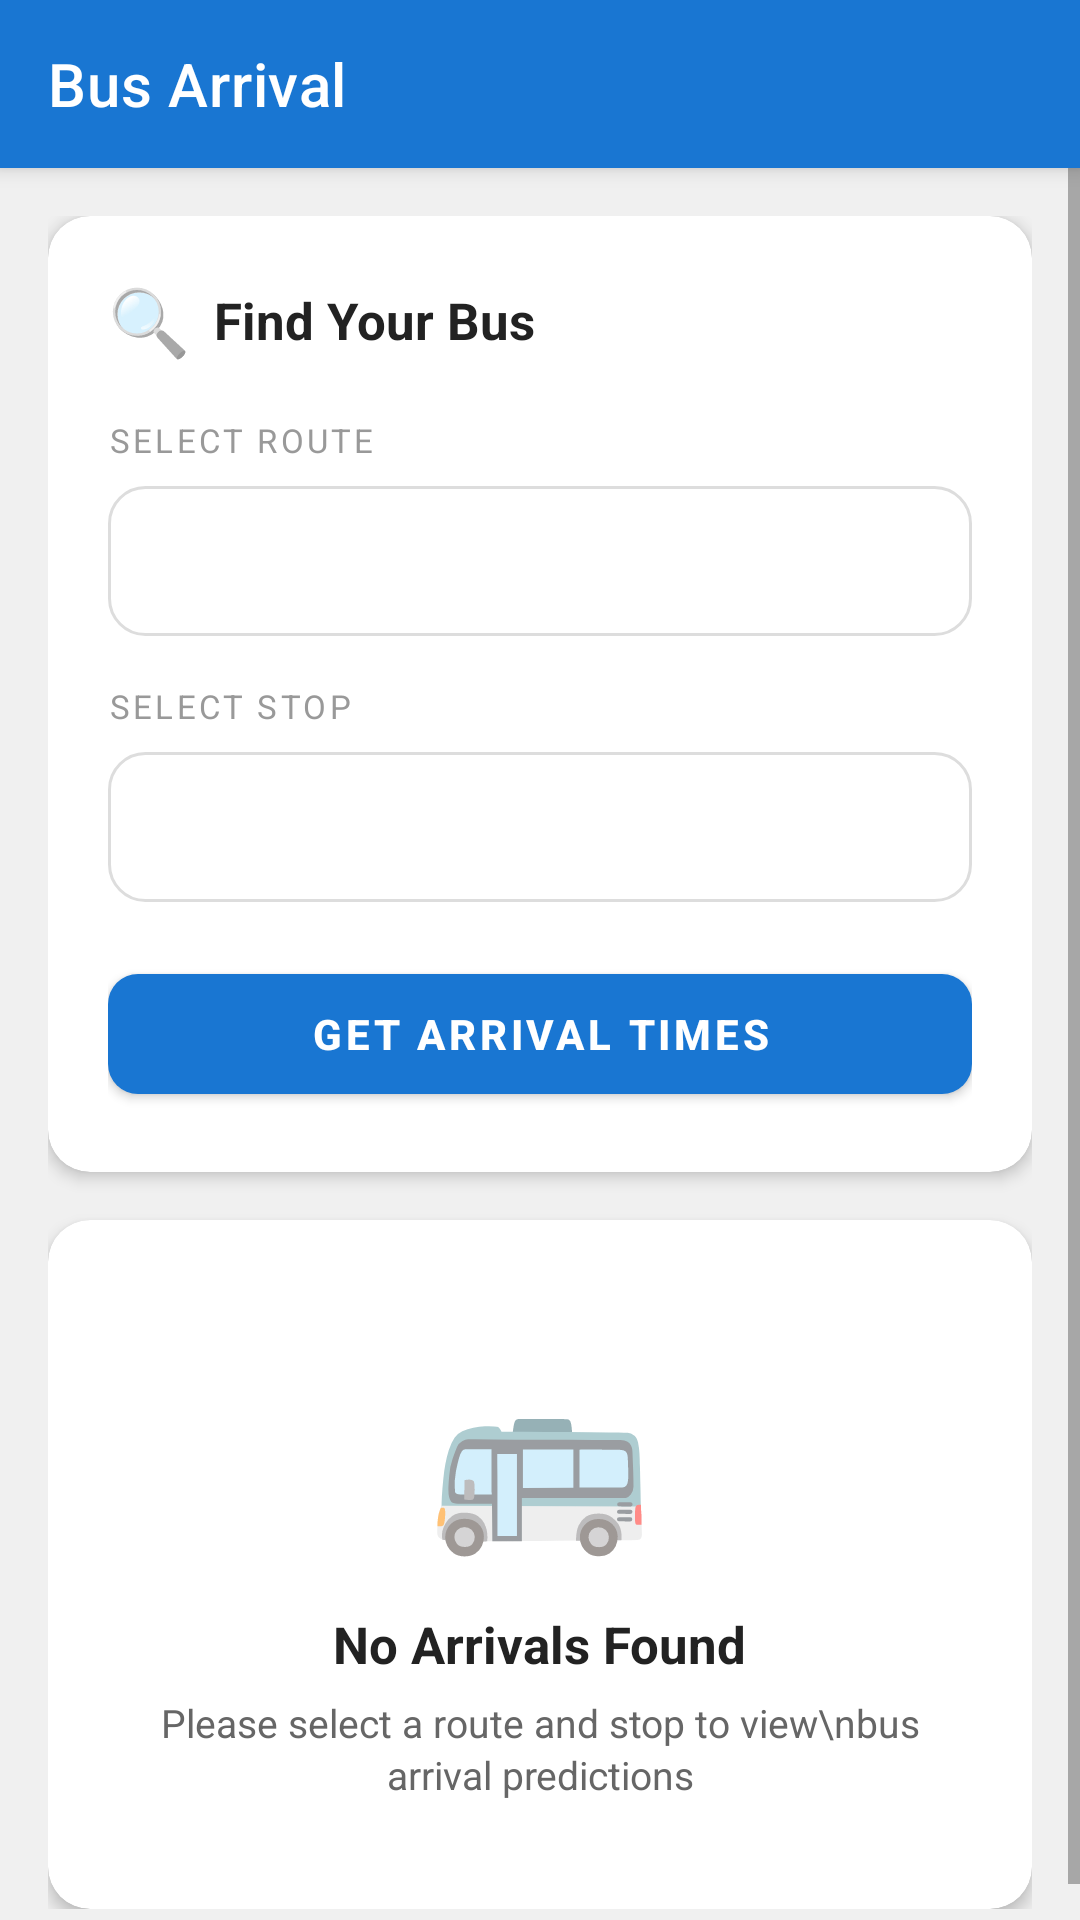

Produce the Android XML layout that renders to this screen, including the resource entries it uses.
<!-- AndroidManifest.xml: application theme AppTheme -->
<!-- res/layout/activity_main.xml -->
<?xml version="1.0" encoding="utf-8"?>
<LinearLayout xmlns:android="http://schemas.android.com/apk/res/android"
    xmlns:app="http://schemas.android.com/apk/res-auto"
    android:layout_width="match_parent"
    android:layout_height="match_parent"
    android:orientation="vertical"
    android:background="#F0F0F0">

    
    <androidx.appcompat.widget.Toolbar
        android:id="@+id/toolbar"
        android:layout_width="match_parent"
        android:layout_height="56dp"
        android:background="#1976D2"
        android:elevation="4dp"
        app:title="Bus Arrival"
        app:titleTextColor="#FFFFFF" />

    
    <ScrollView
        android:layout_width="match_parent"
        android:layout_height="match_parent"
        android:fillViewport="true">

        <LinearLayout
            android:layout_width="match_parent"
            android:layout_height="wrap_content"
            android:orientation="vertical"
            android:padding="16dp">

            
            <com.google.android.material.card.MaterialCardView
                android:layout_width="match_parent"
                android:layout_height="wrap_content"
                app:cardCornerRadius="14dp"
                app:cardElevation="3dp"
                app:cardBackgroundColor="#FFFFFF"
                android:layout_marginBottom="16dp">

                <LinearLayout
                    android:layout_width="match_parent"
                    android:layout_height="wrap_content"
                    android:orientation="vertical"
                    android:padding="20dp">

                    
                    <LinearLayout
                        android:layout_width="wrap_content"
                        android:layout_height="wrap_content"
                        android:orientation="horizontal"
                        android:gravity="center_vertical"
                        android:layout_marginBottom="18dp">

                        <TextView
                            android:layout_width="wrap_content"
                            android:layout_height="wrap_content"
                            android:text="🔍"
                            android:textSize="22sp"
                            android:layout_marginEnd="8dp" />

                        <TextView
                            android:layout_width="wrap_content"
                            android:layout_height="wrap_content"
                            android:text="Find Your Bus"
                            android:textSize="17sp"
                            android:textStyle="bold"
                            android:textColor="#222222" />

                    </LinearLayout>

                    
                    <TextView
                        android:layout_width="wrap_content"
                        android:layout_height="wrap_content"
                        android:text="SELECT ROUTE"
                        android:textColor="#999999"
                        android:textSize="11sp"
                        android:letterSpacing="0.1"
                        android:layout_marginBottom="8dp" />

                    
                    <Spinner
                        android:id="@+id/routeSpinner"
                        android:layout_width="match_parent"
                        android:layout_height="50dp"
                        android:background="@drawable/spinner_background"
                        android:paddingStart="12dp"
                        android:paddingEnd="12dp"
                        android:layout_marginBottom="16dp" />

                    
                    <TextView
                        android:layout_width="wrap_content"
                        android:layout_height="wrap_content"
                        android:text="SELECT STOP"
                        android:textColor="#999999"
                        android:textSize="11sp"
                        android:letterSpacing="0.1"
                        android:layout_marginBottom="8dp" />

                    
                    <Spinner
                        android:id="@+id/stopSpinner"
                        android:layout_width="match_parent"
                        android:layout_height="50dp"
                        android:background="@drawable/spinner_background"
                        android:paddingStart="12dp"
                        android:paddingEnd="12dp"
                        android:layout_marginBottom="18dp" />

                    
                    <com.google.android.material.button.MaterialButton
                        android:id="@+id/getArrivalButton"
                        android:layout_width="match_parent"
                        android:layout_height="52dp"
                        android:text="GET ARRIVAL TIMES"
                        android:textSize="14sp"
                        android:textStyle="bold"
                        android:textColor="#FFFFFF"
                        app:backgroundTint="#1976D2"
                        app:cornerRadius="10dp" />

                </LinearLayout>

            </com.google.android.material.card.MaterialCardView>

            
            <androidx.recyclerview.widget.RecyclerView
                android:id="@+id/arrivalsRecyclerView"
                android:layout_width="match_parent"
                android:layout_height="wrap_content"
                android:visibility="gone" />

            
            <com.google.android.material.card.MaterialCardView
                android:id="@+id/emptyStateCard"
                android:layout_width="match_parent"
                android:layout_height="wrap_content"
                app:cardCornerRadius="14dp"
                app:cardElevation="3dp"
                app:cardBackgroundColor="#FFFFFF">

                <LinearLayout
                    android:layout_width="match_parent"
                    android:layout_height="wrap_content"
                    android:orientation="vertical"
                    android:padding="36dp"
                    android:gravity="center">

                    
                    <TextView
                        android:layout_width="wrap_content"
                        android:layout_height="wrap_content"
                        android:text="🚌"
                        android:textSize="60sp"
                        android:layout_marginBottom="14dp" />

                    
                    <TextView
                        android:layout_width="wrap_content"
                        android:layout_height="wrap_content"
                        android:text="No Arrivals Found"
                        android:textSize="17sp"
                        android:textStyle="bold"
                        android:textColor="#222222"
                        android:layout_marginBottom="6dp" />

                    
                    <TextView
                        android:layout_width="wrap_content"
                        android:layout_height="wrap_content"
                        android:text="Please select a route and stop to view\nbus arrival predictions"
                        android:textSize="13sp"
                        android:textColor="#666666"
                        android:gravity="center"
                        android:lineSpacingExtra="2dp" />

                </LinearLayout>

            </com.google.android.material.card.MaterialCardView>

            
            <ProgressBar
                android:id="@+id/progressBar"
                android:layout_width="wrap_content"
                android:layout_height="wrap_content"
                android:layout_gravity="center"
                android:layout_marginTop="16dp"
                android:visibility="gone" />

        </LinearLayout>

    </ScrollView>

</LinearLayout>
<!-- resources referenced by this layout -->
<resources>
  <!-- drawable spinner_background (drawable) -->
  <?xml version="1.0" encoding="utf-8"?>
  <shape xmlns:android="http://schemas.android.com/apk/res/android">
      <solid android:color="@android:color/white" />
      <stroke
          android:width="1dp"
          android:color="#DDDDDD" />
      <corners android:radius="12dp" />
      <padding
          android:left="16dp"
          android:top="12dp"
          android:right="16dp"
          android:bottom="12dp" />
  </shape>
  <style name="AppTheme" parent="Theme.MaterialComponents.Light.NoActionBar">
          <item name="colorPrimary">@color/colorPrimary</item>
          <item name="colorPrimaryDark">@color/colorPrimaryDark</item>
          <item name="colorAccent">@color/colorAccent</item>
          <item name="android:windowBackground">@color/colorBackground</item>
          <item name="android:textColorPrimary">@color/colorTextPrimary</item>
          <item name="android:textColorSecondary">@color/colorTextSecondary</item>
      </style>
  <color name="colorPrimary">#1976D2</color>
  <color name="colorPrimaryDark">#1565C0</color>
  <color name="colorAccent">#2196F3</color>
  <color name="colorBackground">#F5F5F5</color>
  <color name="colorTextPrimary">#333333</color>
  <color name="colorTextSecondary">#666666</color>
</resources>
